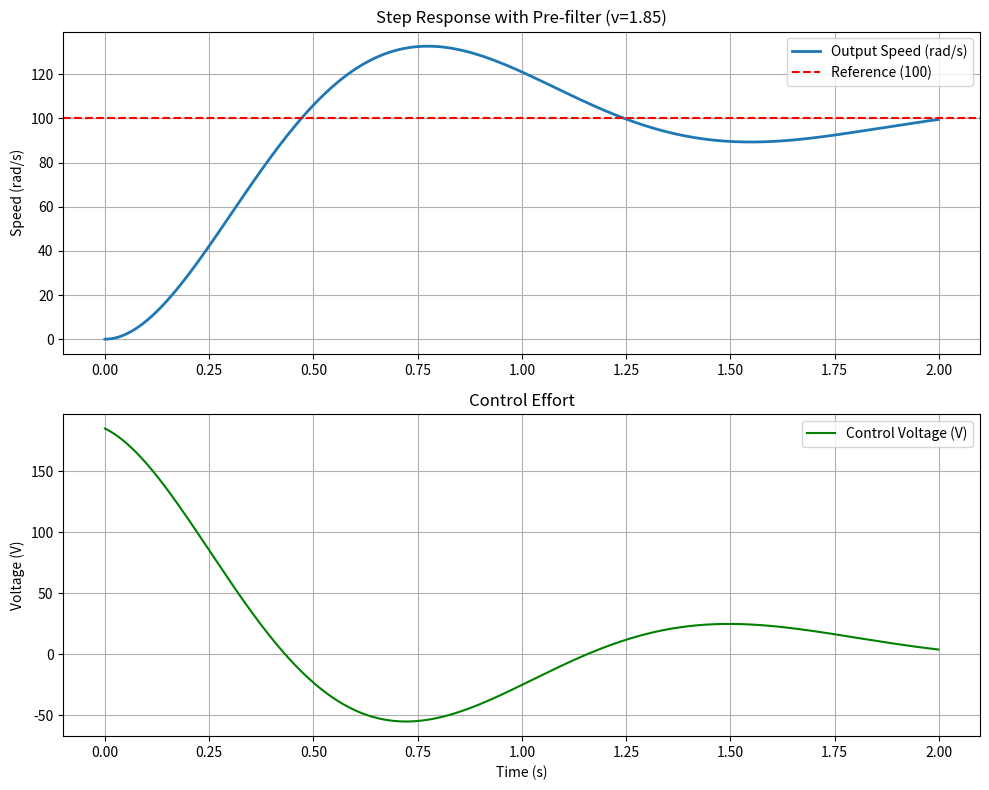

Recreate this plot in Python.
import numpy as np
import matplotlib.pyplot as plt

def calculate_prefilter(A, B, K, C):
    """
    Calculates the static pre-filter gain v to ensure unity DC gain.
    Formula: v = -1 / (C * inv(A - B*K) * B)
    """
    # Closed loop system matrix A_cl = A - B*K
    A_cl = A - (B @ K)
    
    # DC Gain of closed loop system
    try:
        inv_A_cl = np.linalg.inv(A_cl)
        dc_gain = C @ inv_A_cl @ B
        v = -1.0 / dc_gain.item()
    except np.linalg.LinAlgError:
        print("Warning: Matrix singular, setting pre-filter to 1")
        v = 1.0
        
    return v

def run_simulation():
    # --- 1. System Definitions (DC Motor Example) ---
    # x1 = Angular Velocity, x2 = Current
    # Parameters
    km = 0.05; R = 1.0; L = 0.5; J = 0.01
    
    # Matrices A, B, C, D
    A = np.array([[0, km/J], 
                  [-km/L, -R/L]])
    
    B = np.array([[0], 
                  [1/L]])
    
    C = np.array([[1, 0]]) # Output is Angular Velocity (x1)
    D = np.array([[0]])

    # Controller Gain K (transpose)
    # Let's assume we designed this for poles at [-10, -11]
    # You can replace this with your calculated 'k_transpose'
    # K = [k1, k2]
    K = np.array([[1.8, 0.45]]) 

    # --- 2. Calculate Pre-filter ---
    # This scales the reference so steady-state error is zero
    v = calculate_prefilter(A, B, K, C)
    print(f"Calculated Pre-filter Gain (v): {v:.4f}")

    # --- 3. Simulation Setup ---
    t_end = 2.0         # Simulation duration (seconds)
    dt = 0.001          # Time step (seconds)
    time = np.arange(0, t_end, dt)
    
    # Initial State vector x = [0, 0] (Stopped)
    x = np.array([[0.0], 
                  [0.0]]) 
    
    # Reference Input (Step input to 100 rad/s)
    ref_input = 100.0 
    
    # Data logging for plotting
    y_log = []
    u_log = []
    
    # --- 4. The Control Loop ---
    for t in time:
        # A. MEASURE: Get current state (in real life, from sensors)
        # x is available directly here
        
        # B. CONTROL LAW: u = (v * r) - (K * x)
        # This is the equation from your block diagram
        # (v * ref) is the feedforward part
        # (K @ x) is the feedback part
        feedforward = v * ref_input
        feedback = K @ x
        u = feedforward - feedback
        
        # Limit voltage (optional saturation, e.g., +/- 12V)
        # u = np.clip(u, -12, 12)

        # C. ACTUATE / PHYSICS: Update system state
        # dx/dt = Ax + Bu
        # x_new = x_old + dx/dt * dt  (Forward Euler Integration)
        dx = (A @ x) + (B * u)
        x = x + (dx * dt)
        
        # D. OUTPUT: Calculate y = Cx + Du
        y = (C @ x) + (D * u)
        
        # Log data
        y_log.append(y.item())
        u_log.append(u.item())

    # --- 5. Visualization ---
    plt.figure(figsize=(10, 8))
    
    # Plot 1: Output Response
    plt.subplot(2, 1, 1)
    plt.plot(time, y_log, label='Output Speed (rad/s)', linewidth=2)
    plt.axhline(y=ref_input, color='r', linestyle='--', label='Reference (100)')
    plt.title(f'Step Response with Pre-filter (v={v:.2f})')
    plt.ylabel('Speed (rad/s)')
    plt.grid(True)
    plt.legend()
    
    # Plot 2: Control Effort
    plt.subplot(2, 1, 2)
    plt.plot(time, u_log, color='g', label='Control Voltage (V)')
    plt.title('Control Effort')
    plt.xlabel('Time (s)')
    plt.ylabel('Voltage (V)')
    plt.grid(True)
    plt.legend()
    
    plt.tight_layout()
    plt.show()

# Run it
if __name__ == "__main__":
    run_simulation()
